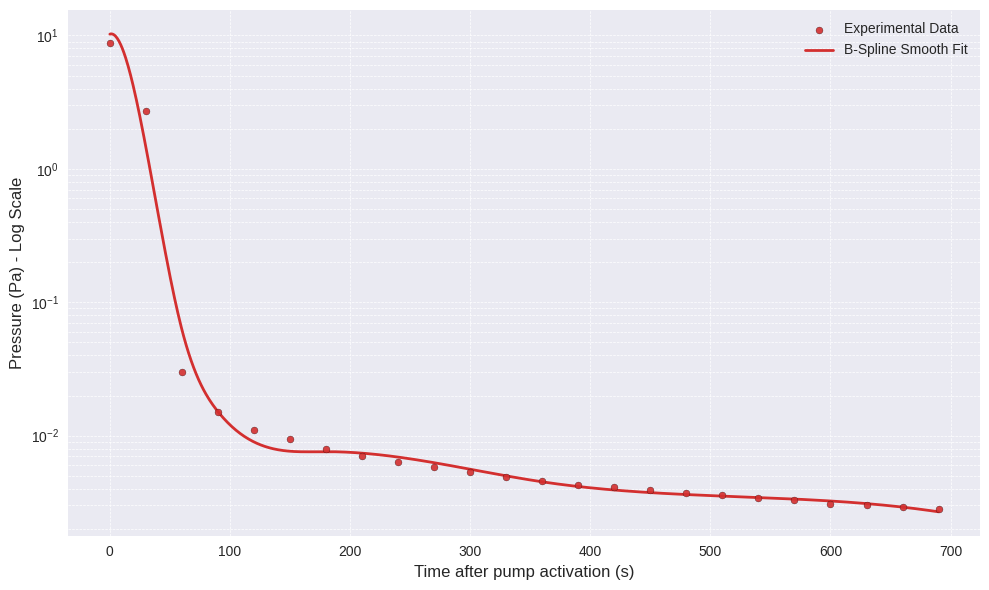

Write the Python code that produced this figure.
import matplotlib.pyplot as plt
import numpy as np
from scipy.interpolate import splrep, splev

# --- 绘图风格设置 ---
plt.style.use('seaborn-v0_8')

# --- 完整的原始实验数据 ---
# 包含分子泵开启前后的所有数据点
full_time_min = np.array([
    0.5, 1.0, 1.5, 2.0, 2.5, 3.0, 3.5, 4.0, 4.5, 5.0, 5.5, 6.0, 6.5, 7.0, 7.5, 
    8.0, 8.5, 9.0, 9.5, 10.0, 10.5, 11.0, 11.5, 12.0, 12.5, 13.0, 13.5, 14.0, 
    14.5, 15.0
])
# 完整的压强数据 (单位: Pa)
full_pressure_pa = np.array([
    1500, 100, 42, 23, 15, 11, 8.8, 2.7, 0.03, 15e-3, 11e-3,
    9.4e-3, 8.0e-3, 7.0e-3, 6.3e-3, 5.8e-3, 5.3e-3, 4.9e-3, 4.6e-3, 4.3e-3,
    4.1e-3, 3.9e-3, 3.7e-3, 3.6e-3, 3.4e-3, 3.3e-3, 3.1e-3, 3.0e-3, 2.9e-3, 2.8e-3
])

# --- 数据处理：截取、重置并转换单位 ---
# 找到分子泵开启的时刻 (t=3.5min)
start_index = np.where(full_time_min == 3.5)[0][0]

# 截取分子泵开启后的数据
time_after_pump_min = full_time_min[start_index:]
pressure_after_pump_pa = full_pressure_pa[start_index:]

# 将时间轴重置 (3.5min -> 0s) 并转换为秒
time_after_pump_s = (time_after_pump_min - 3.5) * 60

# 将压强数据转换为对数尺度，以便进行更稳定的拟合
log_pressure_after_pump = np.log10(pressure_after_pump_pa)


# --- B-Spline 平滑拟合 ---
# s 是平滑因子，可以微调
tck = splrep(time_after_pump_s, log_pressure_after_pump, k=3, s=0.2)

# 创建一个更密集的时间点数组以绘制平滑曲线
time_smooth_s = np.linspace(time_after_pump_s.min(), time_after_pump_s.max(), 1000)
log_pressure_smooth = splev(time_smooth_s, tck)
pressure_smooth = 10**log_pressure_smooth


# --- 绘图 ---
fig, ax = plt.subplots(figsize=(10, 6))

# 绘制原始数据点 (散点图)
ax.scatter(time_after_pump_s, pressure_after_pump_pa, color='#D32F2F', s=25, alpha=0.9, 
           marker='o', edgecolor='black', linewidth=0.2, label='Experimental Data', zorder=3)

# 绘制 B-spline 平滑拟合曲线
ax.plot(time_smooth_s, pressure_smooth, linestyle='-', color='#D32F2F', 
        linewidth=2, label='B-Spline Smooth Fit')

# 设置Y轴为对数刻度
ax.set_yscale('log')


# --- 图表美化 ---
ax.set_xlabel('Time after pump activation (s)', fontsize=12)
ax.set_ylabel('Pressure (Pa) - Log Scale', fontsize=12)
ax.legend()
ax.grid(True, which="both", linestyle='--', linewidth=0.5)

# 自动调整坐标轴范围并增加一些边距
ax.autoscale(enable=True, axis='both', tight=False)
ax.margins(0.05)


plt.tight_layout()
plt.show()
